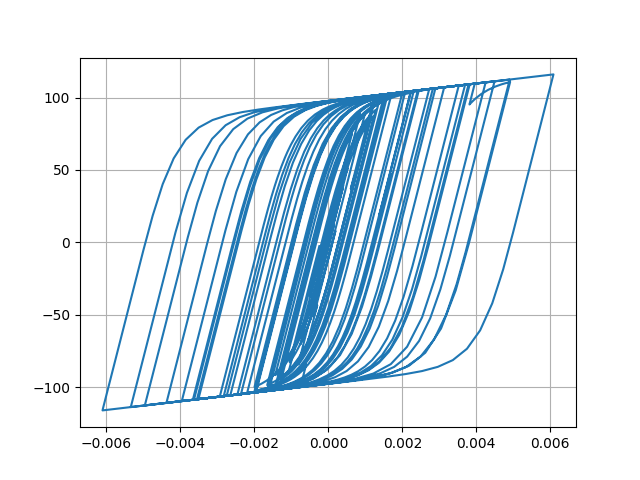

Data behind this chart, as committed beside it:
Desplacment, Force
0.0, 0.0
4.9653427855417874e-08, 0.004965
-3.5520532771261195e-07, -0.03552
-2.293988038809768e-06, -0.2294
-6.572807042839941e-06, -0.6573
-1.330188189849549e-05, -1.33
-2.1893158713073353e-05, -2.189
-3.139072538664558e-05, -3.138
-4.0913112721173886e-05, -4.089
-4.990149933149858e-05, -4.986
-5.813060942330063e-05, -5.807
-6.55651331892307e-05, -6.548
-7.216743617871067e-05, -7.205
-7.77780080836778e-05, -7.763
-8.218331972944505e-05, -8.201
-8.537585211834045e-05, -8.518
-8.771613143789506e-05, -8.75
-8.985252926279867e-05, -8.962
-9.246260976053457e-05, -9.221
-9.598943145000896e-05, -9.571
-0.0001005, -10.01
-0.0001054, -10.51
-0.0001101, -10.97
-0.0001135, -11.31
-0.0001151, -11.46
-0.0001142, -11.38
-0.0001107, -11.02
-0.0001044, -10.39
-9.530196323441374e-05, -9.482
-8.401088403245827e-05, -8.353
-7.118160502769114e-05, -7.07
-5.753125469335066e-05, -5.705
-4.359040475407987e-05, -4.311
-2.968999736629968e-05, -2.921
-1.5991882835645568e-05, -1.551
-2.439919133241923e-06, -0.1957
1.1283367911758598e-05, 1.177
2.5866743300201333e-05, 2.634
4.228737924777799e-05, 4.275
6.151619433157203e-05, 6.192
8.417372488465895e-05, 8.446
0.0001102, 11.03
0.000139, 13.86
0.0001693, 16.82
0.0001999, 19.79
0.0002295, 22.61
0.0002563, 25.15
0.0002786, 27.24
0.000295, 28.75
0.0003049, 29.66
0.0003095, 30.08
0.0003108, 30.2
0.0003111, 30.23
0.0003124, 30.35
0.0003152, 30.61
0.0003197, 31.02
0.0003257, 31.56
0.0003331, 32.23
0.000342, 33.02
0.0003522, 33.94
... 2,941 more rows
